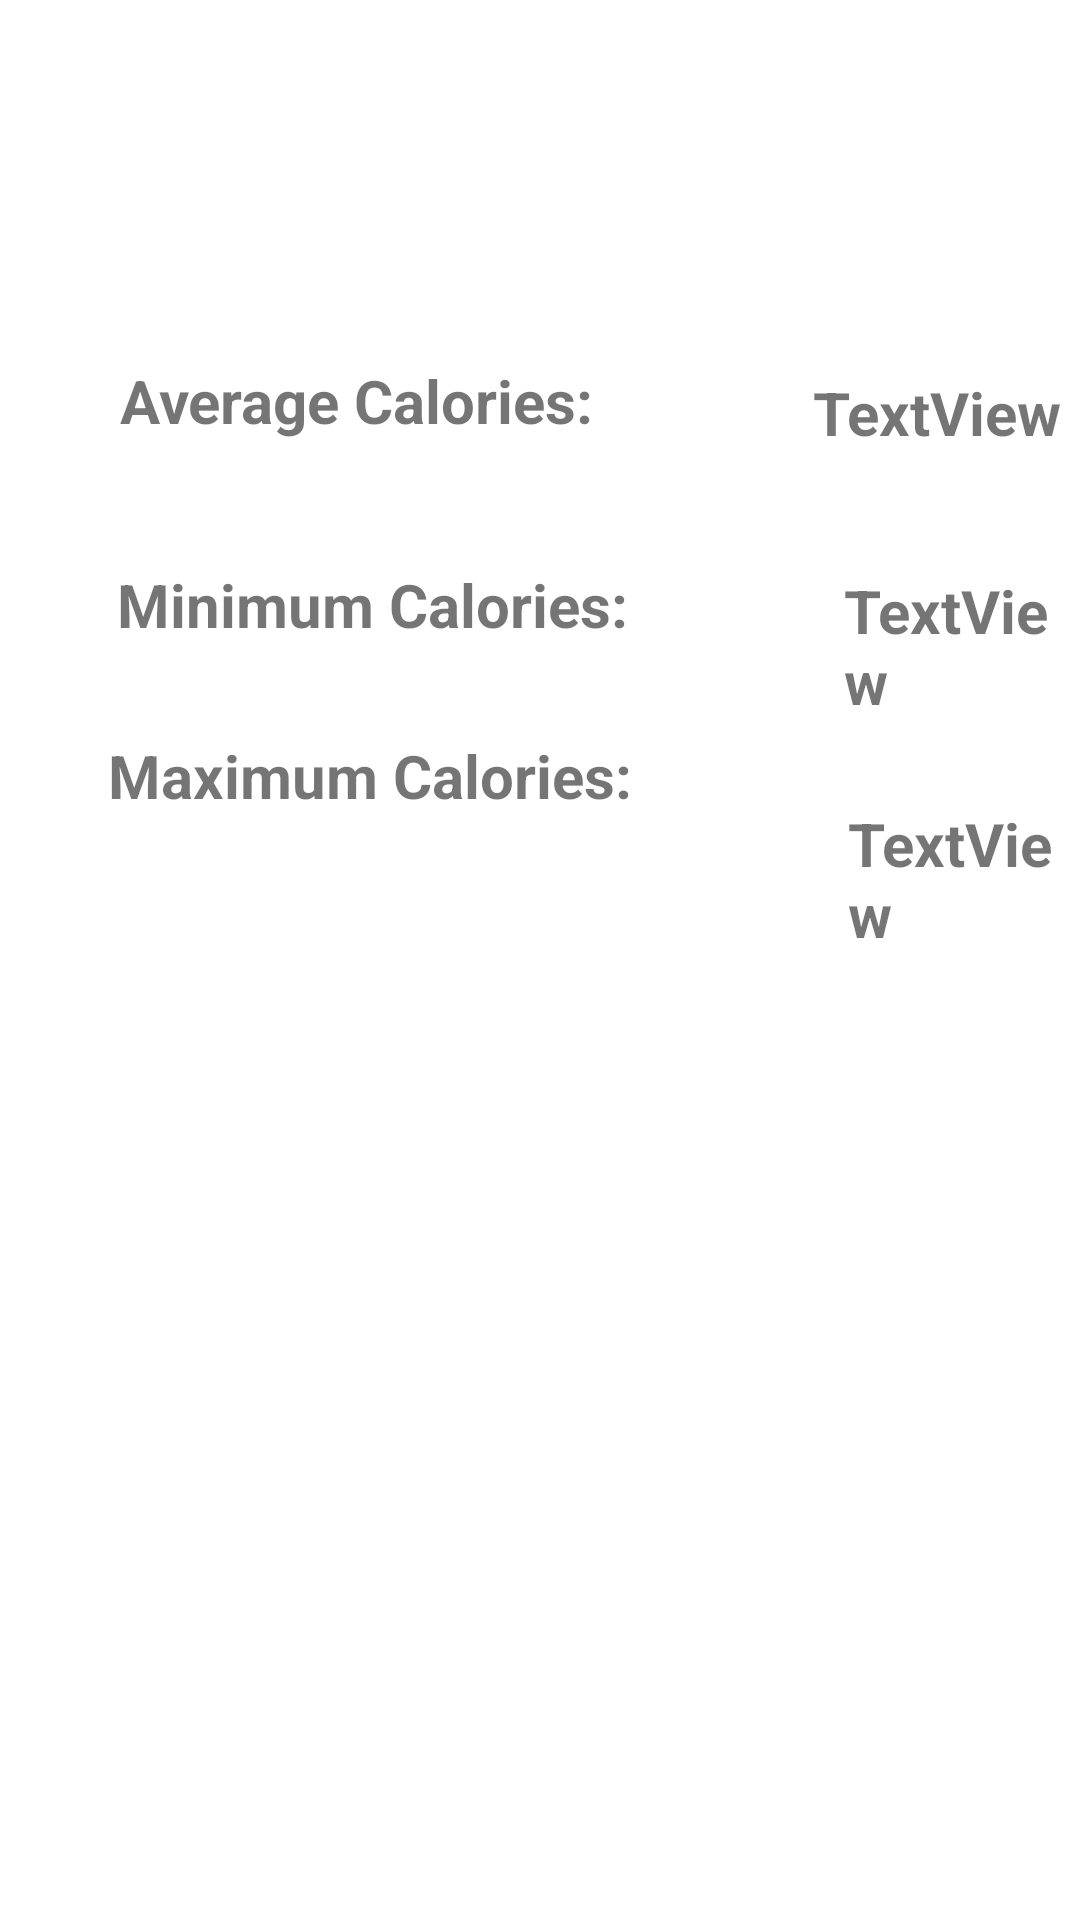

Produce the Android XML layout that renders to this screen, including the resource entries it uses.
<!-- AndroidManifest.xml: application theme Theme.BitFitP1 -->
<!-- res/layout/fragment_stats.xml -->
<?xml version="1.0" encoding="utf-8"?>
<FrameLayout xmlns:android="http://schemas.android.com/apk/res/android"
    xmlns:tools="http://schemas.android.com/tools"
    android:layout_width="match_parent"
    android:layout_height="match_parent"
    tools:context=".StatsFragment">

    <RelativeLayout
        android:id="@+id/relView"
        android:layout_width="match_parent"
        android:layout_height="match_parent">


        <TextView
            android:id="@+id/avgCal"
            android:layout_width="101dp"
            android:layout_height="wrap_content"
            android:layout_alignParentTop="true"
            android:layout_marginStart="61dp"
            android:layout_marginTop="124dp"
            android:layout_toEndOf="@+id/avgCalNum"
            android:text="TextView"
            android:textStyle="bold"
            android:textSize="20dp" />

        <TextView
            android:id="@+id/avgCalNum"
            android:layout_width="170dp"
            android:layout_height="wrap_content"
            android:layout_alignParentStart="true"
            android:layout_alignParentTop="true"
            android:layout_marginStart="40dp"
            android:layout_marginTop="120dp"
            android:text="Average Calories:"
            android:textStyle="bold"
            android:textSize="20dp" />

        <TextView
            android:id="@+id/minCalText"
            android:layout_width="wrap_content"
            android:layout_height="wrap_content"
            android:layout_below="@+id/avgCalNum"
            android:layout_alignParentStart="true"
            android:layout_marginStart="39dp"
            android:layout_marginTop="41dp"
            android:text="Minimum Calories: "
            android:textStyle="bold"
            android:textSize="20dp" />

        <TextView
            android:id="@+id/minCal"
            android:layout_width="91dp"
            android:layout_height="wrap_content"
            android:layout_below="@+id/avgCal"
            android:layout_marginStart="67dp"
            android:layout_marginTop="39dp"
            android:layout_toEndOf="@+id/minCalText"
            android:text="TextView"
            android:textStyle="bold"
            android:textSize="20dp" />

        <TextView
            android:id="@+id/maxCalText"
            android:layout_width="wrap_content"
            android:layout_height="wrap_content"
            android:layout_below="@+id/minCalText"
            android:layout_alignParentStart="true"
            android:layout_marginStart="36dp"
            android:layout_marginTop="30dp"
            android:text="Maximum Calories: "
            android:textSize="20dp"
            android:textStyle="bold" />

        <TextView
            android:id="@+id/maxCal"
            android:layout_width="wrap_content"
            android:layout_height="wrap_content"
            android:layout_below="@+id/minCal"
            android:layout_marginStart="67dp"
            android:layout_marginTop="27dp"
            android:layout_toEndOf="@+id/maxCalText"
            android:text="TextView"
            android:textSize="20dp"
            android:textStyle="bold" />

    </RelativeLayout>
</FrameLayout>
<!-- resources referenced by this layout -->
<resources>
  <style name="Theme.BitFitP1" parent="Theme.MaterialComponents.DayNight.DarkActionBar">
          
          <item name="colorPrimary">@color/purple_500</item>
          <item name="colorPrimaryVariant">@color/purple_700</item>
          <item name="colorOnPrimary">@color/white</item>
          
          <item name="colorSecondary">@color/teal_200</item>
          <item name="colorSecondaryVariant">@color/teal_700</item>
          <item name="colorOnSecondary">@color/black</item>
          
          <item name="android:statusBarColor">?attr/colorPrimaryVariant</item>
          
      </style>
  <!-- not gathered from this repository: default colours our renderer supplied (Android Studio template values) -->
  <color name="purple_500">#FF6200EE</color>
  <color name="purple_700">#FF3700B3</color>
  <color name="teal_200">#FF03DAC5</color>
  <color name="teal_700">#FF018786</color>
  <color name="black">#FF000000</color>
  <color name="white">#FFFFFFFF</color>
</resources>
